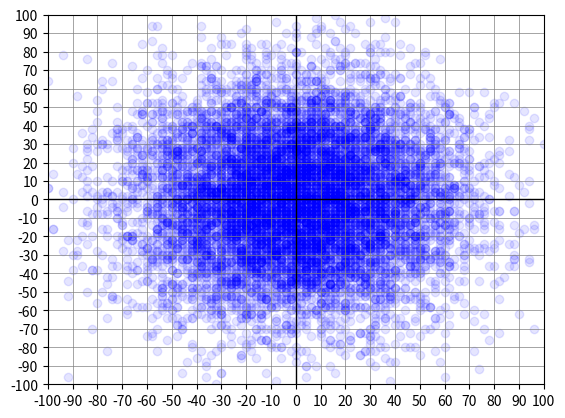
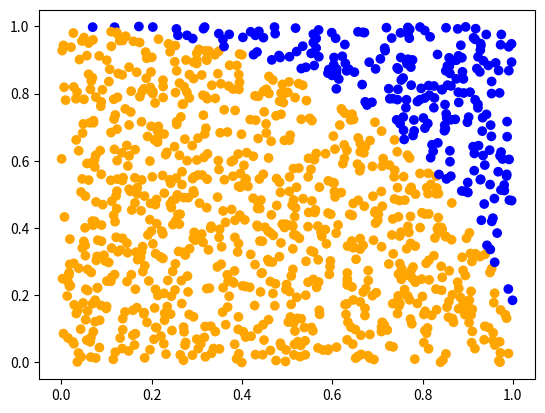

Recreate these plots in Python, in order.
import matplotlib.pyplot as plt
import random

# Simple Walker Logic
class RandomWalk:
    def __init__(self, step_size = 1):
        self.step_size = step_size
    def step(self):
        return random.choice([-self.step_size, self.step_size])

class Walker:
    def __init__(self):
        self.positiony = 0
        self.positionx = 0
    def move(self, walk):
        self.positionx += walk.step()
        self.positiony += walk.step()
        return self.positionx, self.positiony
    def pos_reset(self):
        self.positiony = 0
        self.positionx = 0
    @staticmethod
    def sample_walkers(walker, walk, n_walkers, n_steps):              
        finalx_pos = []
        finaly_pos = []
        walk = RandomWalk()
        for walkers in range(n_walkers):
            walker = Walker()
            for steps in range(n_steps):
                walker.move(walk)
            finalx_pos.append(walker.positionx)
            finaly_pos.append(walker.positiony)
        return finalx_pos, finaly_pos

walker = Walker()
step = RandomWalk()
x, y = walker.sample_walkers(walker, step, 10000, 1000)

import numpy as np

fig, ax = plt.subplots()

# Set grid lines: both major and minor
ax.grid(True, which='both', linestyle='-', linewidth=0.5, color='gray')

# Optional: make the axis lines thicker
ax.axhline(0, color='black', linewidth=1)
ax.axvline(0, color='black', linewidth=1)

# Set tick intervals (e.g., 1 unit between lines)
ax.set_xticks(np.arange(-100, 110, 10))
ax.set_yticks(np.arange(-100, 110, 10))

# Set limits
ax.set_xlim(-100, 100)
ax.set_ylim(-100, 100)

plt.scatter(x, y, alpha=0.1, c = "blue")
plt.show()

###Monte Carlo Sim
import random

class Sampler:
    def sample(self):
        """returns x, y"""
        return random.random(), random.random() 
    #honestly, no need to define a class for this but whatever

class MonteCarlo:
    def __init__(self):
        """For modelling dots inside and outside a circle"""
        self.inside = 0
        self.total = 0
    def estimate_pi(self, sampler): #honestly, i have no idea why dont we do this differently
        x, y = sampler.sample()
        if (x**2) + (y**2) <= 1: 
            self.inside += 1
        self.total += 1 
        return 4 * self.inside / self.total
           

import matplotlib.pyplot as plt

sampler = Sampler()
mcsim = MonteCarlo()
xvals = []
yvals = []
tagger = []
for _ in range(1090):
    x , y = sampler.sample()
    xvals.append(x)
    yvals.append(y)
    if (x**2) + (y**2) <= 1:
        tagger.append("orange")
    else: 
        tagger.append("blue")

#inside-outside
plt.scatter(x = xvals, y = yvals, c = tagger)
plt.show()
